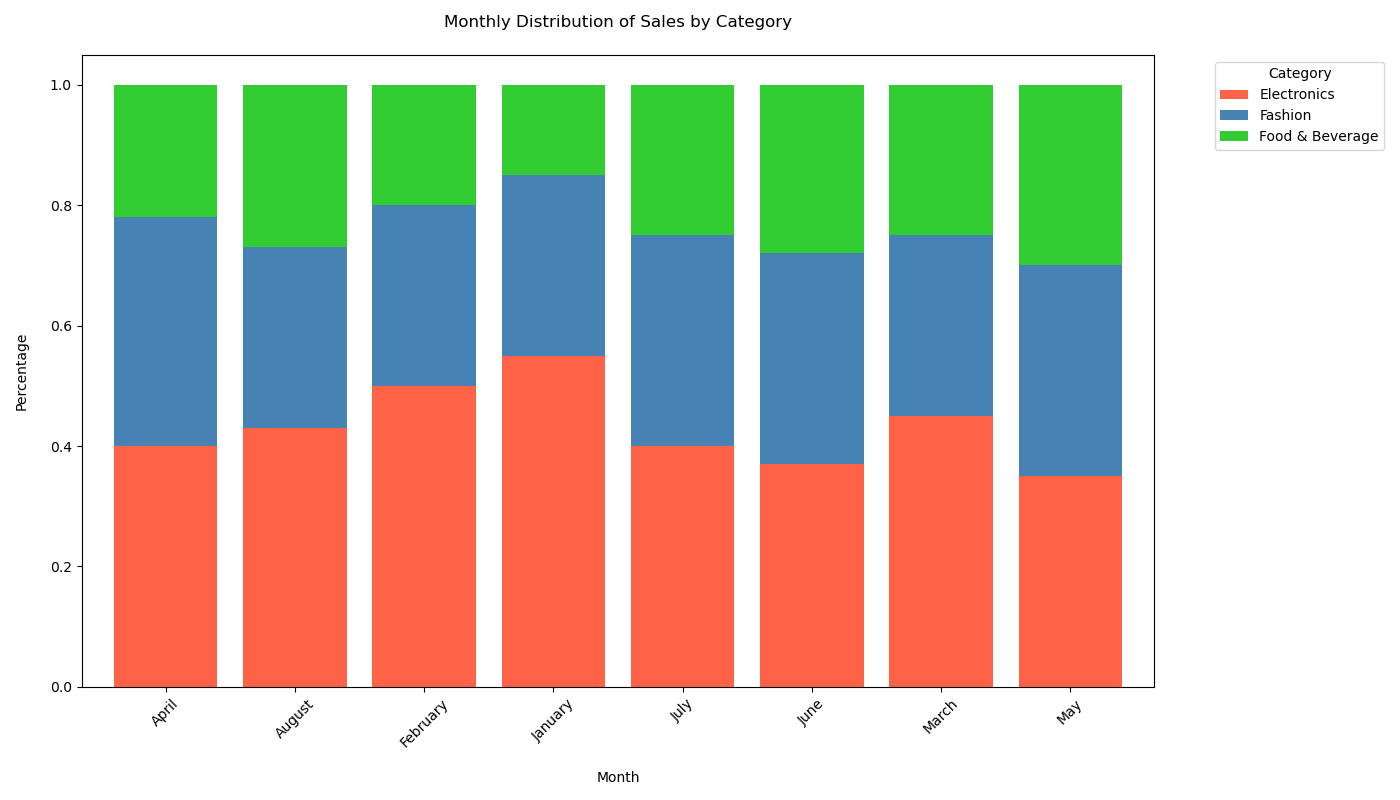

The table this chart was drawn from, first rows:
Month, Food & Beverage, Electronics, Fashion
January, 15, 55, 30
February, 20, 50, 30
March, 25, 45, 30
April, 22, 40, 38
May, 30, 35, 35
June, 28, 37, 35
July, 25, 40, 35
August, 27, 43, 30
